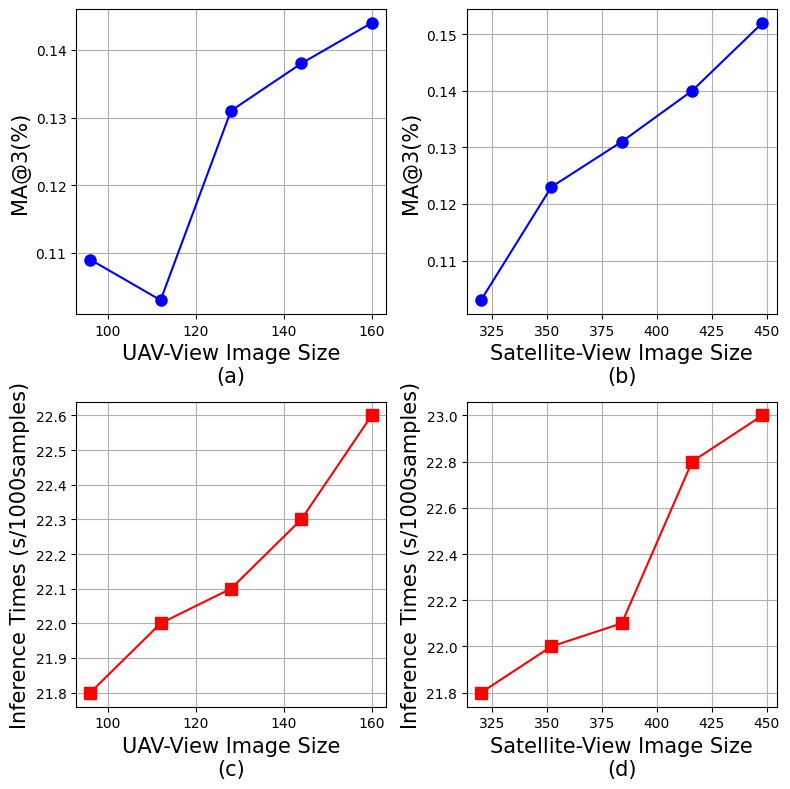

The script that saved this image: (Note: this script raises an exception after producing the figure.)
import matplotlib.pyplot as plt
import numpy as np

x_satellite = list(range(320,480,32))
x_uav = list(range(96,176,16))

RDS_satellite = [0.714,0.748,0.758,0.748,0.764]
RDS_uav = [0.727,0.701,0.758,0.710,0.760]

MA3_uav = [0.109, 0.103, 0.131, 0.138, 0.144]
MA3_Satellite = [0.103, 0.123, 0.131, 0.140, 0.152]



inference_time_satellite = np.array([21.8,22.0,22.1,22.8,23.0])
inference_time_uav = np.array([21.8,22.0,22.1,22.3,22.6])


if __name__ == '__main__':
    fig = plt.figure(figsize=(8,8))
    # plt.subplot(3 ,2, 1)
    # plt.grid()
    # plt.yticks(fontproperties='Times New Roman', size=10)
    # plt.xticks(fontproperties='Times New Roman', size=10)
    # plt.plot(x_uav,RDS_uav,c='b',marker = 'o',linewidth=1.5,markersize=8)
    # plt.ylabel("RDS(%)",fontdict={'family' : 'Times New Roman', 'size': 15})
    # plt.xlabel("UAV-View Image Size\n(a)",fontdict={'family' : 'Times New Roman', 'size': 15})
    # plt.tight_layout()

    # plt.subplot(3, 2, 2)
    # plt.grid()
    # plt.yticks(fontproperties='Times New Roman', size=10)
    # plt.xticks(fontproperties='Times New Roman', size=10)
    # plt.plot(x_satellite,RDS_satellite,c='b',marker = 'o',linewidth=1.5,markersize=8)
    # plt.ylabel("RDS(%)", fontdict={'family': 'Times New Roman', 'size': 15})
    # plt.xlabel("Satellite-View Image Size\n(b)", fontdict={'family': 'Times New Roman', 'size': 15})
    # plt.tight_layout()

    plt.subplot(2, 2, 1)
    plt.grid()
    plt.yticks(fontproperties='Times New Roman', size=10)
    plt.xticks(fontproperties='Times New Roman', size=10)
    plt.plot(x_uav,MA3_uav,c='b',marker = 'o',linewidth=1.5,markersize=8)
    plt.ylabel("MA@3(%)", fontdict={'family': 'Times New Roman', 'size': 15})
    plt.xlabel("UAV-View Image Size\n(a)", fontdict={'family': 'Times New Roman', 'size': 15})
    plt.tight_layout()

    plt.subplot(2, 2, 2)
    plt.grid()
    plt.yticks(fontproperties='Times New Roman', size=10)
    plt.xticks(fontproperties='Times New Roman', size=10)
    plt.plot(x_satellite,MA3_Satellite,c='b',marker = 'o',linewidth=1.5,markersize=8)
    plt.ylabel("MA@3(%)", fontdict={'family': 'Times New Roman', 'size': 15})
    plt.xlabel("Satellite-View Image Size\n(b)", fontdict={'family': 'Times New Roman', 'size': 15})
    plt.tight_layout()

    plt.subplot(2, 2, 3)
    plt.grid()
    plt.yticks(fontproperties='Times New Roman', size=10)
    plt.xticks(fontproperties='Times New Roman', size=10)
    plt.plot(x_uav, inference_time_uav, c='r', marker='s', linewidth=1.5, markersize=8)
    plt.ylabel("Inference Times (s/1000samples)", fontdict={'family': 'Times New Roman', 'size': 15})
    plt.xlabel("UAV-View Image Size\n(c)", fontdict={'family': 'Times New Roman', 'size': 15})
    plt.tight_layout()

    plt.subplot(2, 2, 4)
    plt.grid()
    plt.yticks(fontproperties='Times New Roman', size=10)
    plt.xticks(fontproperties='Times New Roman', size=10)
    plt.plot(x_satellite, inference_time_satellite, c='r', marker='s', linewidth=1.5, markersize=8)
    plt.ylabel("Inference Times (s/1000samples)", fontdict={'family': 'Times New Roman', 'size': 15})
    plt.xlabel("Satellite-View Image Size\n(d)", fontdict={'family': 'Times New Roman', 'size': 15})
    plt.tight_layout()

    fig.savefig('tool/visual/curve/scale_uav_satellite.eps', dpi=600, format="eps")
    fig.savefig('tool/visual/curve/scale_uav_satellite.jpg', dpi=600, format="jpg")
    # plt.show()
